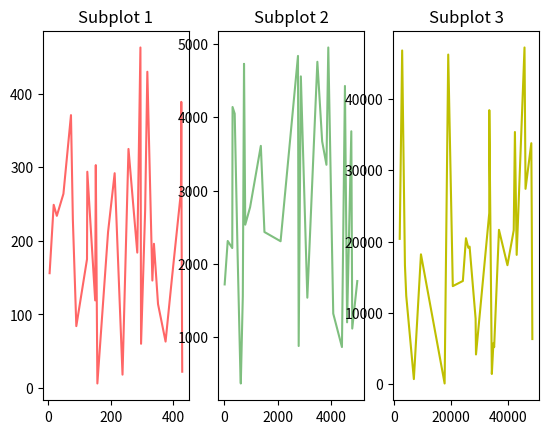

Write the Python code that produced this figure.
# Date 19-06-2021

import matplotlib.pyplot as plt
import numpy as np


def x(max_value=9999, i=30):
    arr = np.random.randint(max_value, size=i)
    arr.sort()
    return arr


def y(max_value=9999, i=30): return np.random.randint(max_value, size=i)


plt.subplot(1, 3, 1)
plt.plot(x(500), y(500), color='r', alpha=.6)
plt.title('Subplot 1')
plt.subplot(1, 3, 2)
plt.plot(x(5000), y(5000), color='g', alpha=.5)
plt.title('Subplot 2')
plt.subplot(1, 3, 3)
plt.plot(x(50000), y(50000), color='y')
plt.title('Subplot 3')
plt.show()
